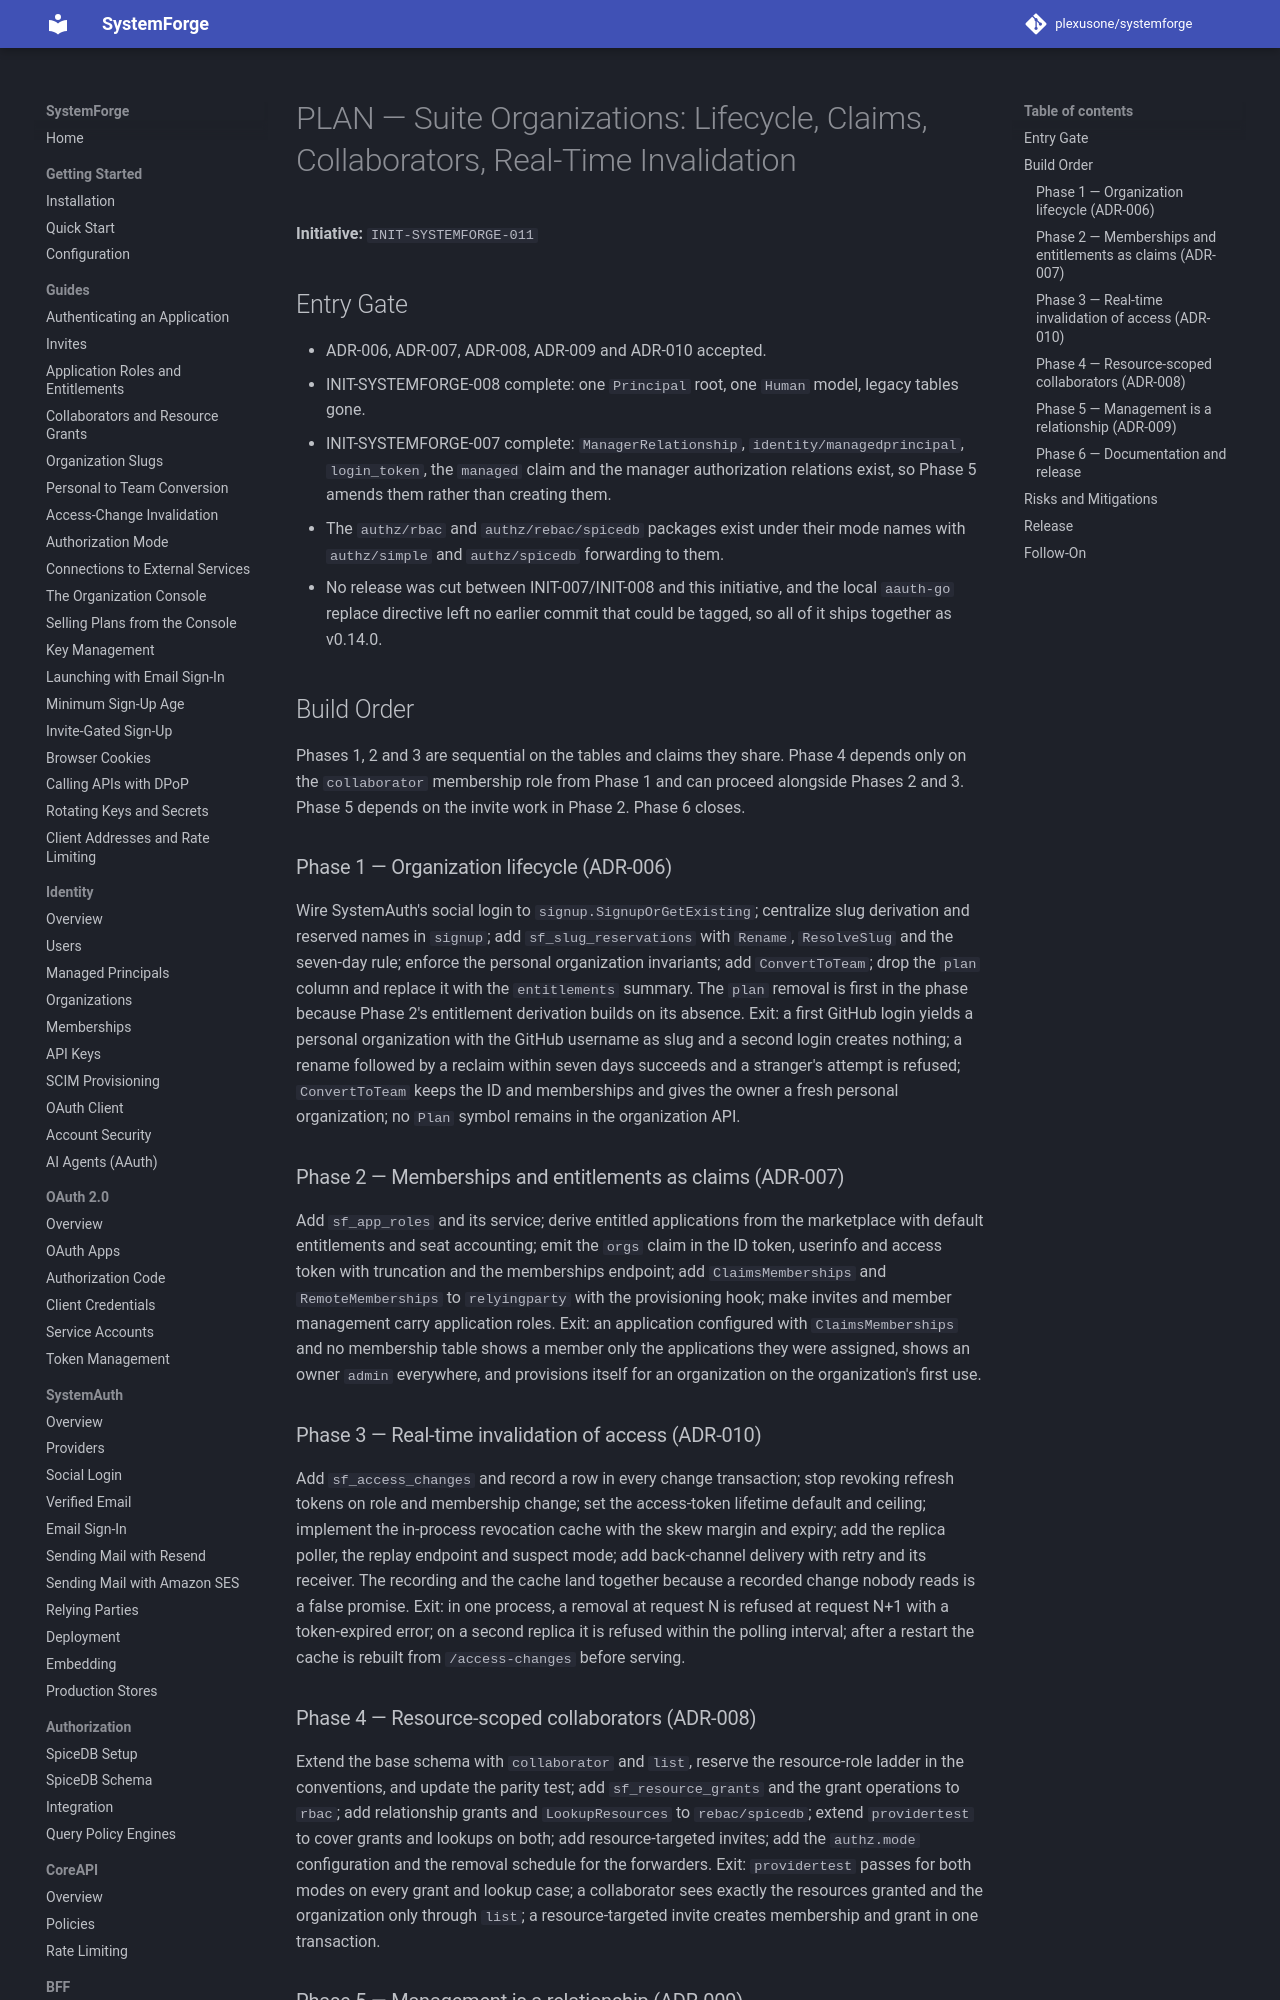

repository: plexusone/systemforge · page: specs/initiatives/INIT-SYSTEMFORGE-011/PLAN/index.html · generator: mkdocs

# PLAN — Suite Organizations: Lifecycle, Claims, Collaborators, Real-Time Invalidation

**Initiative:** `INIT-SYSTEMFORGE-011`

## Entry Gate

- ADR-006, ADR-007, ADR-008, ADR-009 and ADR-010 accepted.
- INIT-SYSTEMFORGE-008 complete: one `Principal` root, one `Human` model,
  legacy tables gone.
- INIT-SYSTEMFORGE-007 complete: `ManagerRelationship`,
  `identity/managedprincipal`, `login_token`, the `managed` claim and the
  manager authorization relations exist, so Phase 5 amends them rather than
  creating them.
- The `authz/rbac` and `authz/rebac/spicedb` packages exist under their
  mode names with `authz/simple` and `authz/spicedb` forwarding to them.
- No release was cut between INIT-007/INIT-008 and this initiative, and the
  local `aauth-go` replace directive left no earlier commit that could be
  tagged, so all of it ships together as v0.14.0.

## Build Order

Phases 1, 2 and 3 are sequential on the tables and claims they share.
Phase 4 depends only on the `collaborator` membership role from Phase 1 and
can proceed alongside Phases 2 and 3. Phase 5 depends on the invite work in
Phase 2. Phase 6 closes.

### Phase 1 — Organization lifecycle (ADR-006)

Wire SystemAuth's social login to `signup.SignupOrGetExisting`; centralize
slug derivation and reserved names in `signup`; add `sf_slug_reservations`
with `Rename`, `ResolveSlug` and the seven-day rule; enforce the personal
organization invariants; add `ConvertToTeam`; drop the `plan` column and
replace it with the `entitlements` summary. The `plan` removal is first in
the phase because Phase 2's entitlement derivation builds on its absence.
Exit: a first GitHub login yields a personal organization with the GitHub
username as slug and a second login creates nothing; a rename followed by a
reclaim within seven days succeeds and a stranger's attempt is refused;
`ConvertToTeam` keeps the ID and memberships and gives the owner a fresh
personal organization; no `Plan` symbol remains in the organization API.
